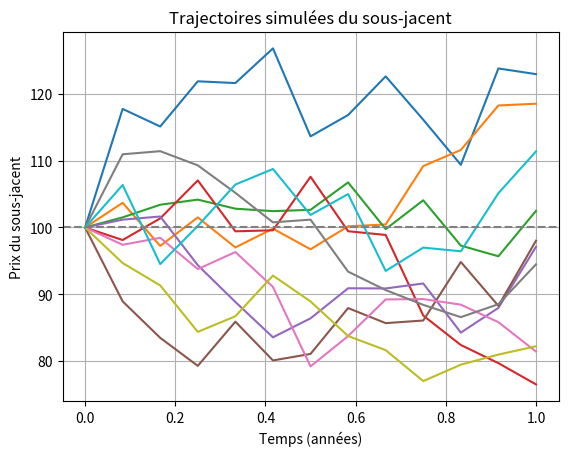

Generate this figure with matplotlib:
import numpy as np
import matplotlib.pyplot as plt
import math

def simuler_trajectoires(S0, T, r, sigma, q=0.0, n_trajectoires=100, n_pas=12, seed=42):
    dt = T / n_pas
    rng = np.random.default_rng(seed)
    chocs = rng.normal(loc=0.0, scale=1.0, size=(n_trajectoires, n_pas))
    drift = (r - q - (sigma**2)/2) * dt
    diffusion = sigma * np.sqrt(dt) * chocs

    log_rendements = drift + diffusion
    log_rendements_cumules = np.cumsum(log_rendements, axis=1)

    log_S = np.zeros((n_trajectoires, n_pas + 1))
    log_S[:, 0] = np.log(S0)
    log_S[:, 1:] = np.log(S0) + log_rendements_cumules

    trajectoires = np.exp(log_S)

    return trajectoires

def tracer_trajectoires(trajectoires, T, n_a_tracer=10):
    n_pas = trajectoires.shape[1] - 1
    dates = np.linspace(0, T, n_pas + 1)

    for trajectoire in trajectoires[:n_a_tracer, :]:
        plt.plot(dates, trajectoire)

    plt.xlabel("Temps (années)")
    plt.ylabel("Prix du sous-jacent")
    plt.title("Trajectoires simulées du sous-jacent")
    plt.grid()
    plt.axhline(y=100, color="grey", linestyle="--")
    plt.show()

if __name__ == "__main__":
    trajectoires = simuler_trajectoires(
        S0=100,
        T=1,
        r=0.02,
        sigma=0.20,
        q=0.0,
        n_trajectoires=100,
        n_pas=12,
        seed=None
    )

    tracer_trajectoires(trajectoires, T=1, n_a_tracer=10)

def autocall(trajectoires, S0=100, seuil_rappel=100):
    prix_a_observation = trajectoires[:,[3,6,9,12]]

    condition_rappel = prix_a_observation >= seuil_rappel
    est_rappelle = np.any(condition_rappel, axis=1)

    premier_rappel = np.argmax(condition_rappel, axis=1)
    nombre_coupons = premier_rappel+1
    nombre_coupons_rappel = np.where(est_rappelle, nombre_coupons, 0)

    coupon_trimestriel = 0.02*S0
    remboursement_rappel = S0+coupon_trimestriel*nombre_coupons_rappel
    tableau_rappel_coupon = np.where(est_rappelle, remboursement_rappel, 0)

    prix_final = trajectoires[:, -1]
    condition_protection = prix_final >= 0.6*S0

    arrive_a_maturite = ~est_rappelle
    remboursement_protege = S0 + 4 * coupon_trimestriel
    remboursement_perte = (prix_final / S0) * S0
    remboursement_maturite_brut = np.where(condition_protection, remboursement_protege, remboursement_perte)

    tableau_maturite = np.where(arrive_a_maturite, remboursement_maturite_brut, 0)

    cashflow_final = tableau_rappel_coupon + tableau_maturite
    return cashflow_final

def dates_paiement_autocall(trajectoires):
    n_trajectoires = trajectoires.shape[0]
    dates_paiement = np.ones(n_trajectoires)

    rappel_mois_3 = trajectoires[:, 3] >= 100
    rappel_mois_6 = (trajectoires[:, 3] < 100) & (trajectoires[:, 6] >= 100)
    rappel_mois_9 = (
        (trajectoires[:, 3] < 100)
        & (trajectoires[:, 6] < 100)
        & (trajectoires[:, 9] >= 100)
    )

    dates_paiement[rappel_mois_3] = 0.25
    dates_paiement[rappel_mois_6] = 0.5
    dates_paiement[rappel_mois_9] = 0.75

    return dates_paiement

def cashflow_final_actualise(cashflow_final, r, t):
    resultats_actualise = cashflow_final*math.exp(-r*t)
    return resultats_actualise
    
